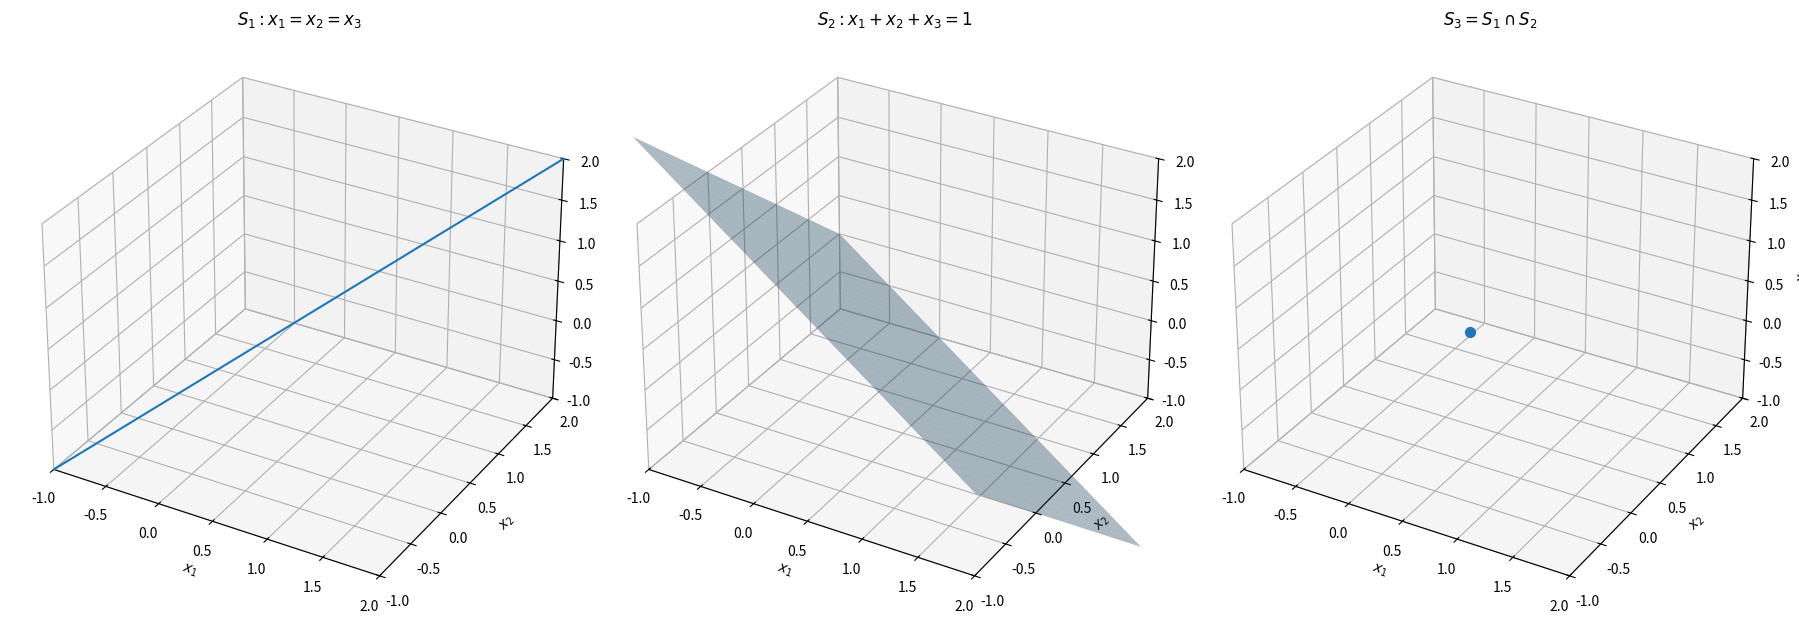

This chart was generated by the following Python code:
import numpy as np
import matplotlib.pyplot as plt

def setup_ax(ax, title):
    ax.set_title(title)
    ax.set_xlabel("$x_1$")
    ax.set_ylabel("$x_2$")
    ax.set_zlabel("$x_3$")
    ax.set_xlim(-1, 2)
    ax.set_ylim(-1, 2)
    ax.set_zlim(-1, 2)

# Data
t = np.linspace(-1, 2, 200)
x1_line, x2_line, x3_line = t, t, t
u = np.linspace(-1, 2, 40)
v = np.linspace(-1, 2, 40)
U, V = np.meshgrid(u, v)
W = 1 - U - V
p = np.array([1/3, 1/3, 1/3])

fig = plt.figure(figsize=(18, 8))

# S1
ax1 = fig.add_subplot(1, 3, 1, projection="3d")
setup_ax(ax1, "$S_1: x_1=x_2=x_3$")
ax1.plot(x1_line, x2_line, x3_line)

# S2
ax2 = fig.add_subplot(1, 3, 2, projection="3d")
setup_ax(ax2, "$S_2: x_1+x_2+x_3=1$")
ax2.plot_surface(U, V, W, alpha=0.35, linewidth=0)

# S3
ax3 = fig.add_subplot(1, 3, 3, projection="3d")
setup_ax(ax3, "$S_3 = S_1 \cap S_2$")
ax3.scatter([p[0]], [p[1]], [p[2]], s=50)

plt.tight_layout()
plt.show()
